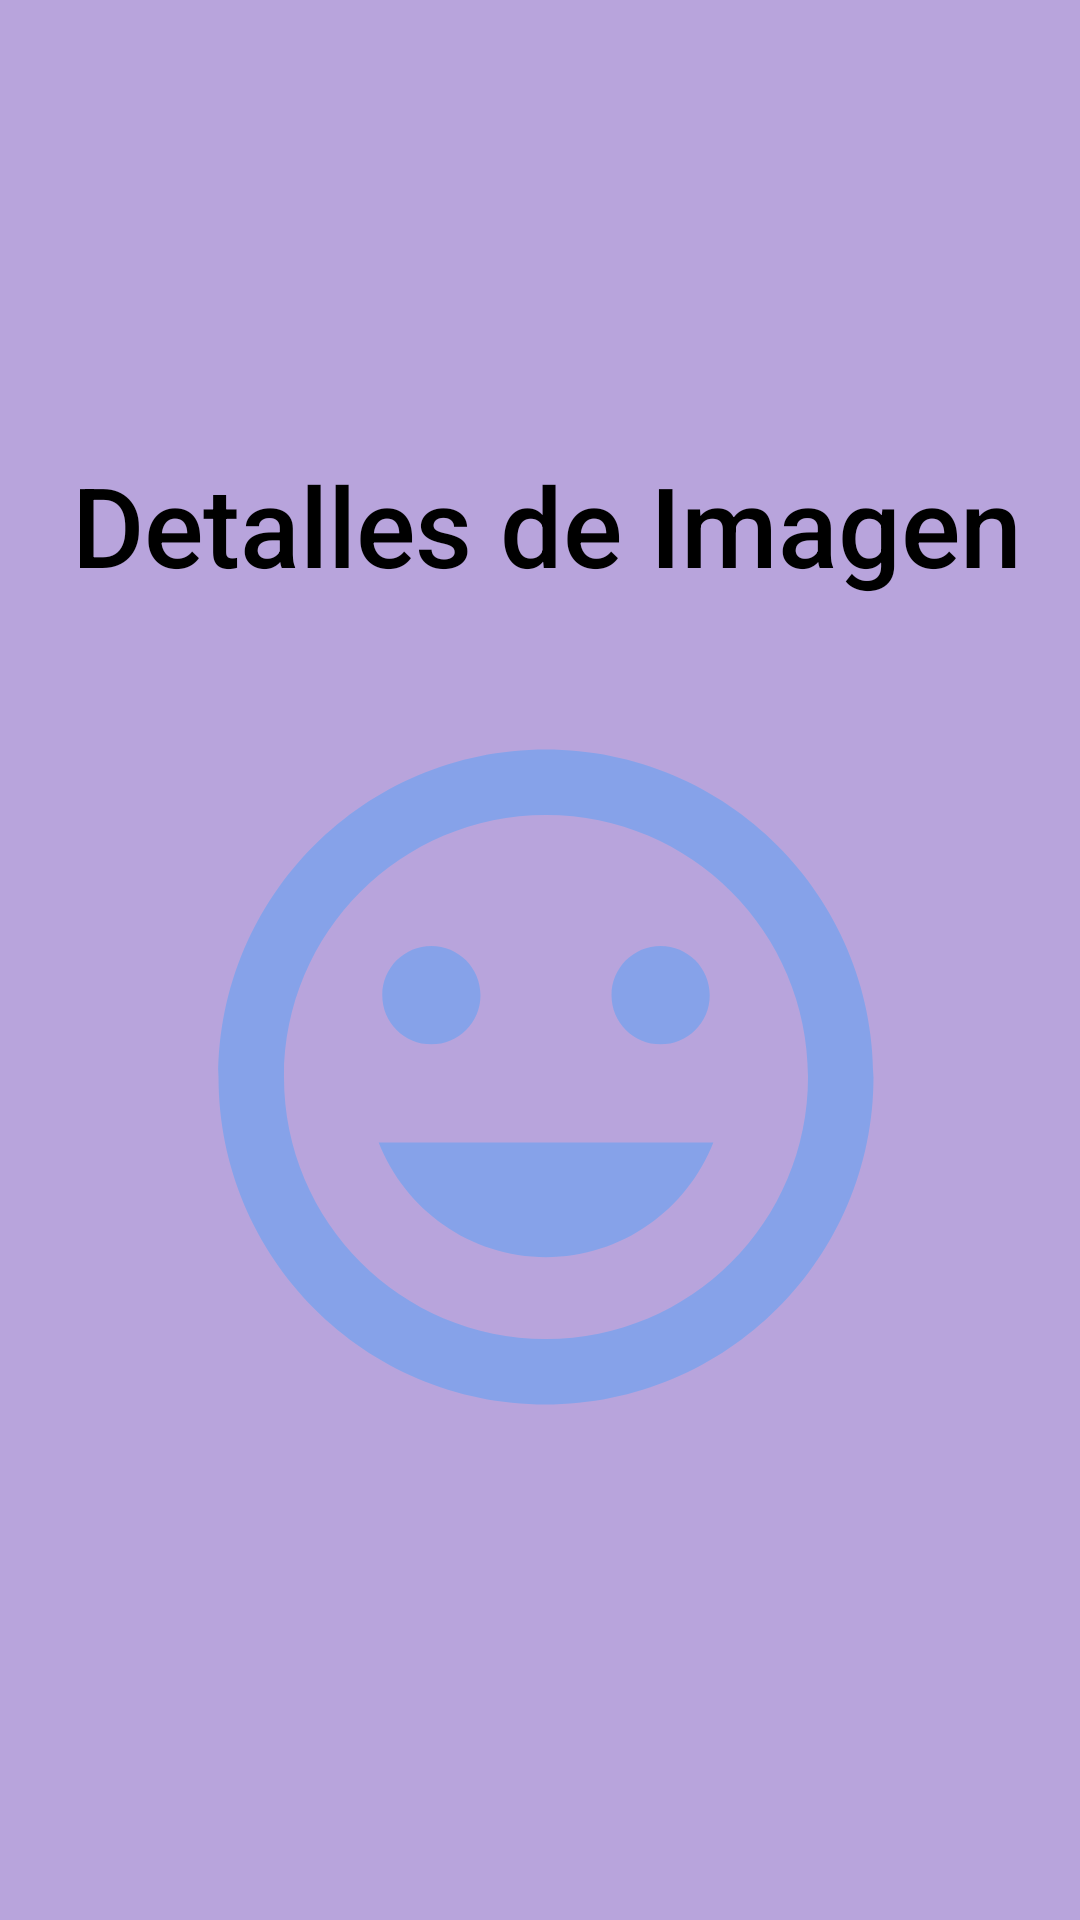

Layout XML and referenced resources for this Android screen:
<!-- AndroidManifest.xml: application theme Theme.Ejercicio_2_3_2p -->
<!-- res/layout/single_usuario.xml -->
<?xml version="1.0" encoding="utf-8"?>
<RelativeLayout xmlns:android="http://schemas.android.com/apk/res/android"
    xmlns:app="http://schemas.android.com/apk/res-auto"
    android:layout_width="match_parent"
    android:layout_height="wrap_content"
    android:background="#B8A4DC"
    android:gravity="center">

    <TextView
        android:id="@+id/detalle"
        android:layout_width="381dp"
        android:layout_height="54dp"
        android:layout_alignParentStart="true"
        android:layout_alignParentEnd="true"
        android:layout_marginStart="14dp"
        android:layout_marginEnd="16dp"
        android:paddingLeft="10dp"
        android:text="Detalles de Imagen"
        android:textAppearance="@style/TextAppearance.AppCompat.Body2"
        android:textColor="@color/black"
        android:textSize="20sp"
        app:autoSizeTextType="uniform" />

    <ImageView
        android:id="@+id/imagenvector"
        android:layout_width="284dp"
        android:layout_height="262dp"
        android:layout_below="@id/detalle"
        android:layout_alignParentStart="true"
        android:layout_alignParentEnd="true"
        android:layout_marginStart="65dp"
        android:layout_marginTop="24dp"
        android:layout_marginEnd="61dp"
        android:foregroundGravity="center"
        android:scaleType="centerCrop"
        android:src="@drawable/imagen" />

</RelativeLayout>
<!-- resources referenced by this layout -->
<resources>
  <!-- drawable imagen (drawable) -->
  <vector android:height="24dp" android:tint="#86A2E9"
      android:viewportHeight="24" android:viewportWidth="24"
      android:width="24dp" xmlns:android="http://schemas.android.com/apk/res/android">
      <path android:fillColor="@android:color/white" android:pathData="M11.99,2C6.47,2 2,6.48 2,12s4.47,10 9.99,10C17.52,22 22,17.52 22,12S17.52,2 11.99,2zM12,20c-4.42,0 -8,-3.58 -8,-8s3.58,-8 8,-8 8,3.58 8,8 -3.58,8 -8,8zM15.5,11c0.83,0 1.5,-0.67 1.5,-1.5S16.33,8 15.5,8 14,8.67 14,9.5s0.67,1.5 1.5,1.5zM8.5,11c0.83,0 1.5,-0.67 1.5,-1.5S9.33,8 8.5,8 7,8.67 7,9.5 7.67,11 8.5,11zM12,17.5c2.33,0 4.31,-1.46 5.11,-3.5L6.89,14c0.8,2.04 2.78,3.5 5.11,3.5z"/>
  </vector>
  <style name="Theme.Ejercicio_2_3_2p" parent="Base.Theme.Ejercicio_2_3_2p" />
  <style name="Base.Theme.Ejercicio_2_3_2p" parent="Theme.Material3.DayNight.NoActionBar">
          
          
      </style>
  <!-- not gathered from this repository: default colours our renderer supplied (Android Studio template values) -->
  <color name="black">#FF000000</color>
</resources>
